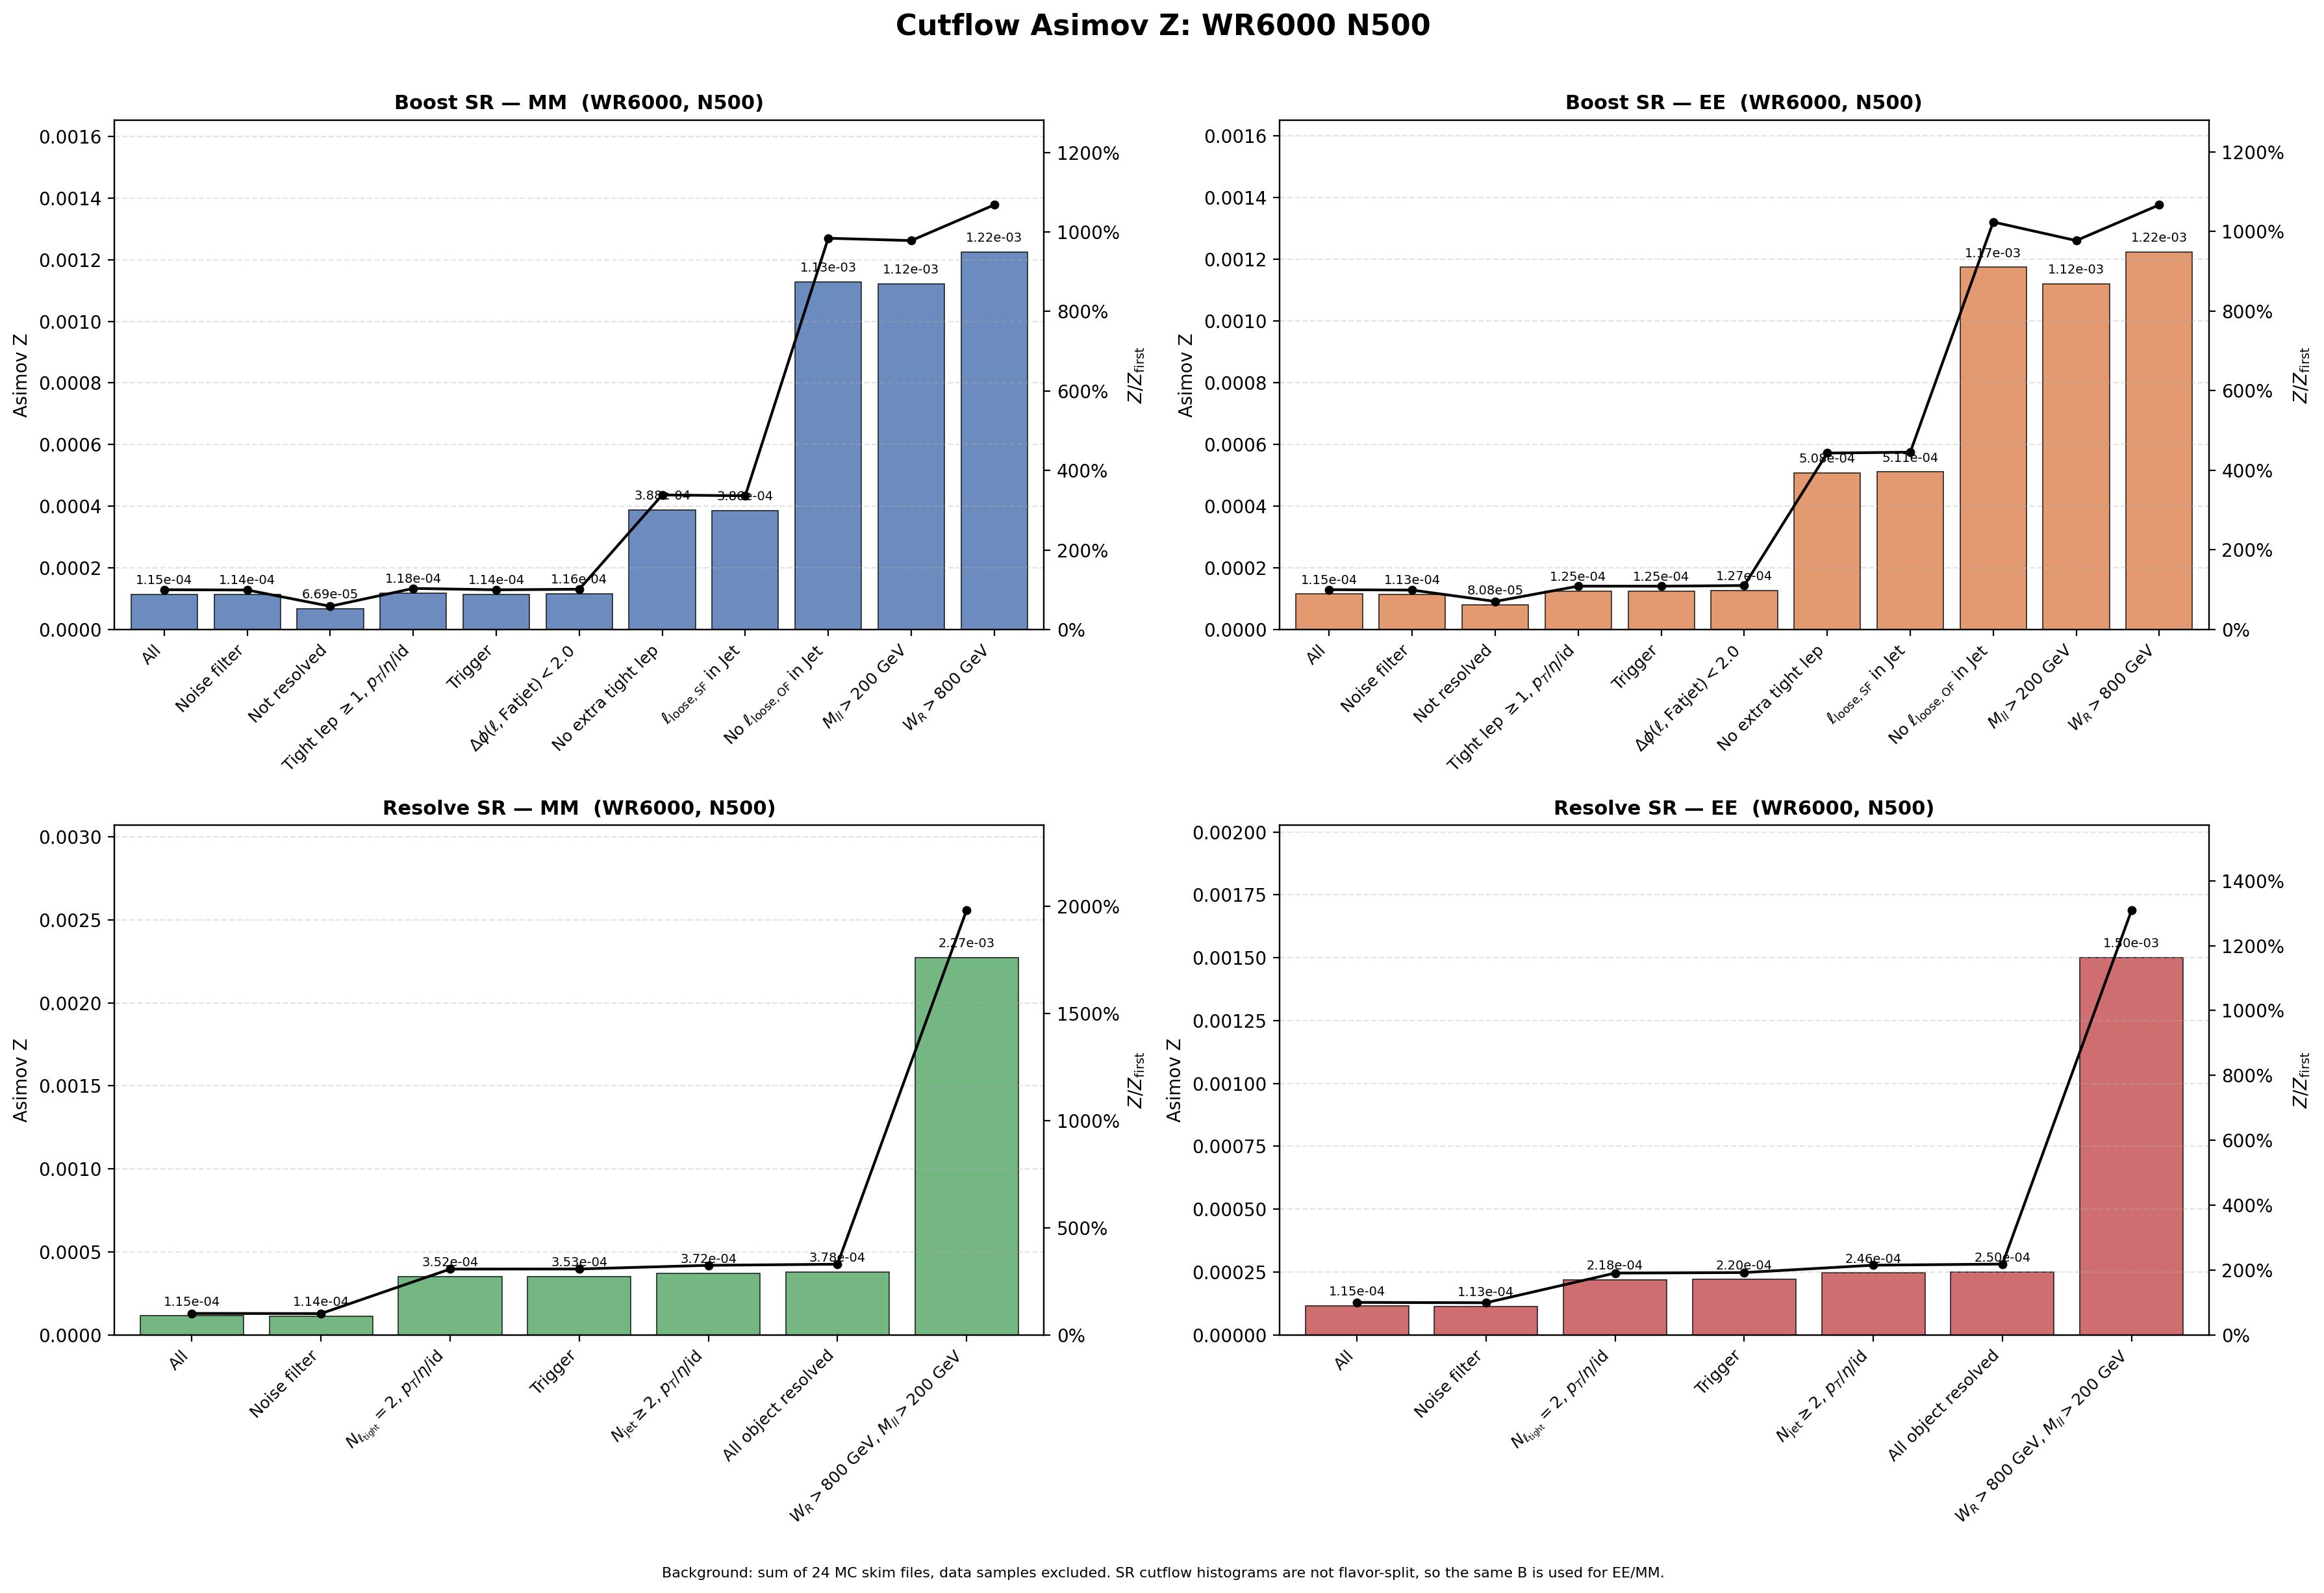

Source data for this figure (header and first rows):
region, flavor, cut_index, cut, signal, background, asimov_z, z_over_first, z_reduction_percent
Boost, MM, 1, All, 2.03, 3.1357246e+08, 0.0001147, 1, 0
Boost, MM, 2, Noise filter, 2.016, 3.1357246e+08, 0.0001138, 0.9928, 0.7243
Boost, MM, 3, Not resolved, 1.155, 2.9820904e+08, 6.688761e-05, 0.5834, 41.24
Boost, MM, 4, Tight lep $\geq 1$, $p_T$/$\eta$/id, 1.104, 87065621, 0.0001184, 1.032, -76.97
Boost, MM, 5, Trigger, 1.066, 86727962, 0.0001144, 0.9981, 3.321
Boost, MM, 6, $\Delta\phi(\ell,\mathrm{Fatjet})<2.0$, 1.061, 83676742, 0.000116, 1.012, -1.386
Boost, MM, 7, No extra tight lep, 0.4098, 1115599, 0.000388, 3.384, -234.4
Boost, MM, 8, $\ell_{\mathrm{loose,SF}}$ in Jet, 0.399, 1070859, 0.0003856, 3.363, 0.6269
Boost, MM, 9, No $\ell_{\mathrm{loose,OF}}$ in Jet, 0.3608, 102208, 0.001128, 9.842, -192.7
Boost, MM, 10, $M_{ll}>200$ GeV, 0.356, 100736, 0.001122, 9.783, 0.6002
Boost, MM, 11, $W_R>800$ GeV, 0.356, 84513, 0.001225, 10.68, -9.177
Boost, EE, 1, All, 2.03, 3.1357246e+08, 0.0001147, 1, 0
Boost, EE, 2, Noise filter, 2.009, 3.1357246e+08, 0.0001134, 0.9894, 1.056
Boost, EE, 3, Not resolved, 1.395, 2.9820904e+08, 8.0801258e-05, 0.7047, 28.77
Boost, EE, 4, Tight lep $\geq 1$, $p_T$/$\eta$/id, 1.164, 87065621, 0.0001248, 1.088, -54.41
Boost, EE, 5, Trigger, 1.162, 86727962, 0.0001247, 1.088, 0.03019
Boost, EE, 6, $\Delta\phi(\ell,\mathrm{Fatjet})<2.0$, 1.158, 83676742, 0.0001266, 1.104, -1.499
Boost, EE, 7, No extra tight lep, 0.5368, 1115599, 0.0005083, 4.433, -301.5
Boost, EE, 8, $\ell_{\mathrm{loose,SF}}$ in Jet, 0.5285, 1070859, 0.0005107, 4.454, -0.4739
Boost, EE, 9, No $\ell_{\mathrm{loose,OF}}$ in Jet, 0.3753, 102208, 0.001174, 10.24, -129.9
Boost, EE, 10, $M_{ll}>200$ GeV, 0.3556, 100736, 0.00112, 9.772, 4.558
Boost, EE, 11, $W_R>800$ GeV, 0.3556, 84513, 0.001223, 10.67, -9.177
Resolve, MM, 1, All, 2.03, 3.1357246e+08, 0.0001147, 1, 0
Resolve, MM, 2, Noise filter, 2.016, 3.1357246e+08, 0.0001138, 0.9928, 0.7243
Resolve, MM, 3, $N_{\ell_{\rm tight}}=2$, $p_T$/$\eta$/i…, 1.151, 10678094, 0.0003521, 3.071, -209.3
Resolve, MM, 4, Trigger, 1.14, 10454697, 0.0003526, 3.075, -0.1456
Resolve, MM, 5, $N_{\rm jet}\geq 2$, $p_T$/$\eta$/id, 0.7776, 4365292, 0.0003722, 3.246, -5.549
Resolve, MM, 6, All object resolved, 0.7766, 4216375, 0.0003782, 3.299, -1.618
Resolve, MM, 7, $W_R>800$ GeV, $M_{ll}>200$ GeV, 0.6681, 86381, 0.002273, 19.83, -501.1
Resolve, EE, 1, All, 2.03, 3.1357246e+08, 0.0001147, 1, 0
Resolve, EE, 2, Noise filter, 2.009, 3.1357246e+08, 0.0001134, 0.9894, 1.056
Resolve, EE, 3, $N_{\ell_{\rm tight}}=2$, $p_T$/$\eta$/i…, 0.7135, 10678094, 0.0002183, 1.904, -92.47
Resolve, EE, 4, Trigger, 0.7121, 10454697, 0.0002202, 1.921, -0.8615
Resolve, EE, 5, $N_{\rm jet}\geq 2$, $p_T$/$\eta$/id, 0.5144, 4365292, 0.0002462, 2.148, -11.8
Resolve, EE, 6, All object resolved, 0.5138, 4216375, 0.0002502, 2.182, -1.624
Resolve, EE, 7, $W_R>800$ GeV, $M_{ll}>200$ GeV, 0.4412, 86381, 0.001501, 13.09, -499.9
